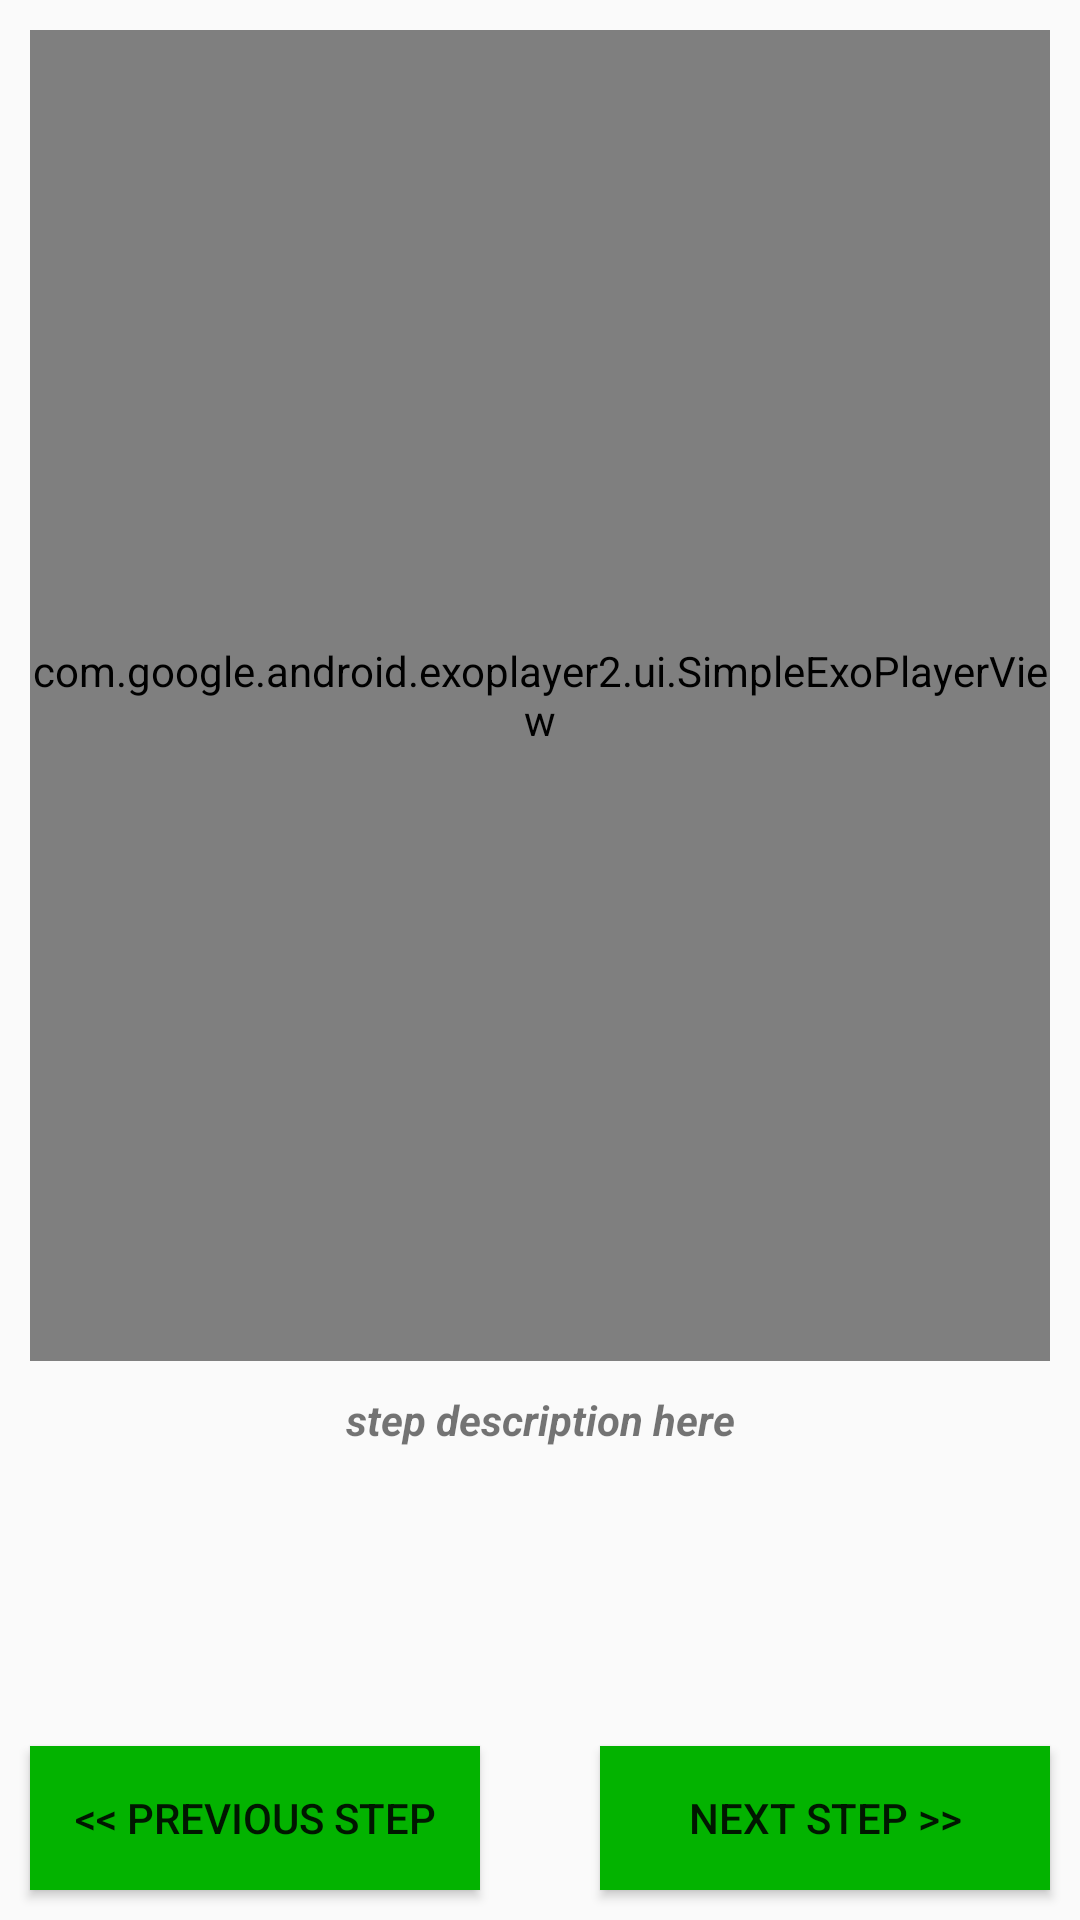

Reconstruct the res/layout file that produces this screen, plus the resources it refers to.
<!-- AndroidManifest.xml: application theme myAppTheme -->
<!-- res/layout/activity_step_view.xml -->
<?xml version="1.0" encoding="utf-8"?>
<android.support.constraint.ConstraintLayout xmlns:android="http://schemas.android.com/apk/res/android"
    xmlns:app="http://schemas.android.com/apk/res-auto"
    xmlns:tools="http://schemas.android.com/tools"
    android:layout_width="match_parent"
    android:layout_height="match_parent"
    android:padding="2dp"
    tools:context="com.mahmoud.bakingapp.StepViewActivity"
    tools:layout_editor_absoluteX="0dp"
    tools:layout_editor_absoluteY="81dp">

    <FrameLayout
        android:id="@+id/step_view_player_container"
        android:layout_width="0dp"
        android:layout_height="0dp"
        android:layout_marginBottom="8dp"
        android:layout_marginEnd="8dp"
        android:layout_marginStart="8dp"
        android:layout_marginTop="8dp"
        android:background="@android:color/black"
        app:layout_constraintBottom_toTopOf="@+id/step_description_tv"
        app:layout_constraintEnd_toEndOf="parent"
        app:layout_constraintStart_toStartOf="parent"
        app:layout_constraintTop_toTopOf="parent">
        <com.google.android.exoplayer2.ui.SimpleExoPlayerView
            android:id="@+id/player"
            android:layout_width="match_parent"
            android:layout_height="match_parent">

        </com.google.android.exoplayer2.ui.SimpleExoPlayerView>
    </FrameLayout>

    <TextView
        android:id="@+id/step_description_tv"
        android:layout_width="0dp"
        android:layout_height="wrap_content"
        android:layout_marginBottom="32dp"
        android:layout_marginEnd="8dp"
        android:layout_marginStart="8dp"
        android:gravity="center_horizontal"
        android:minLines="5"
        android:padding="2dp"
        android:text="step description here"
        android:textStyle="bold|italic"
        app:layout_constraintBottom_toTopOf="@+id/next_step_btn"
        app:layout_constraintEnd_toEndOf="parent"
        app:layout_constraintStart_toStartOf="parent" />

    <Button
        android:id="@+id/previous_step_btn"
        android:layout_width="0dp"
        android:layout_height="wrap_content"
        android:layout_marginStart="8dp"
        android:layout_marginEnd="20dp"
        android:background="@color/colorPrimary"
        android:text="@string/previous"
        app:layout_constraintBaseline_toBaselineOf="@+id/next_step_btn"
        app:layout_constraintEnd_toStartOf="@+id/next_step_btn"
        app:layout_constraintHorizontal_bias="0.5"
        app:layout_constraintStart_toStartOf="parent"
        android:layout_marginLeft="8dp"
        android:layout_marginRight="20dp" />

    <Button
        android:id="@+id/next_step_btn"
        android:layout_width="0dp"
        android:layout_height="wrap_content"
        android:layout_marginBottom="8dp"
        android:layout_marginEnd="8dp"
        android:layout_marginStart="20dp"
        android:text="@string/next"
        android:background="@color/colorPrimary"
        app:layout_constraintBottom_toBottomOf="parent"
        app:layout_constraintEnd_toEndOf="parent"
        app:layout_constraintHorizontal_bias="0.5"
        app:layout_constraintStart_toEndOf="@+id/previous_step_btn"
        android:layout_marginRight="8dp"
        android:layout_marginLeft="20dp" />
</android.support.constraint.ConstraintLayout>
<!-- resources referenced by this layout -->
<resources>
  <color type="attr" name="colorPrimary">#03b300</color>
  <string name="next">Next step &gt;&gt;</string>
  <string name="previous">&lt;&lt; Previous step</string>
  <style name="myAppTheme" parent="Theme.AppCompat.Light.DarkActionBar">
          
          <item name="colorPrimary">@color/colorPrimary</item>
          <item name="colorPrimaryDark">@color/colorPrimaryDark</item>
          <item name="colorAccent">@color/colorAccent</item>
      </style>
  <color type="attr" name="colorPrimaryDark">#648701</color>
  <color type="attr" name="colorAccent">#85c931</color>
</resources>
